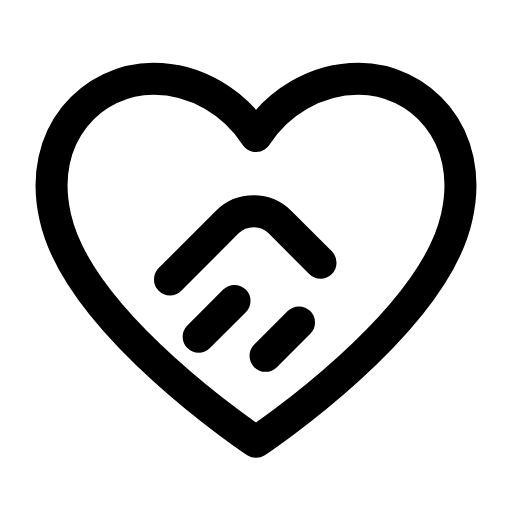
t = 0.00 s
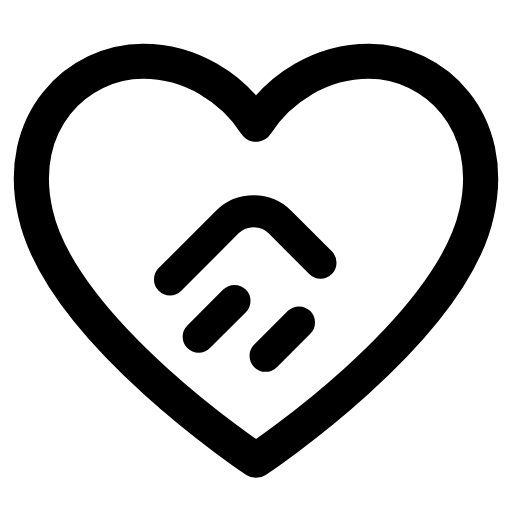
t = 0.23 s
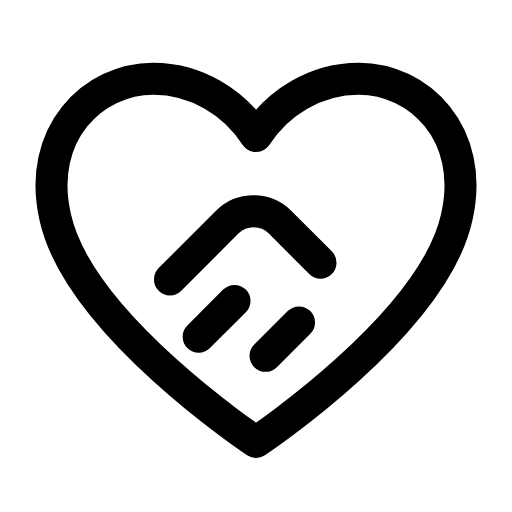
t = 0.47 s
t = 0.68 s: frame unchanged from t = 0.00 s, image omitted
t = 0.92 s: frame unchanged from t = 0.00 s, image omitted
t = 1.17 s: frame unchanged from t = 0.00 s, image omitted

The animated SVG that drew these frames (rendered in a browser with its animation timeline set to each time). Animation: 1 SMIL element (animateTransform=1); one cycle of 1.40 s, repeats indefinitely.

<svg xmlns="http://www.w3.org/2000/svg" width="24" height="24" viewBox="0 0 24 24" fill="none"><g transform="translate(-1.44 -1.463) scale(1.12)"><g transform="translate(12 12)"><g><animateTransform attributeName="transform" type="scale" values="1;1;1.12;1;1;1;1;1.12;1;1;1" keyTimes="0;0.135;0.2475;0.36;0.45;0.6;0.66;0.735;0.81;0.9;1" dur="1.4s" repeatCount="indefinite" calcMode="spline" keySplines="0.16 1 0.3 1;0.16 1 0.3 1;0.16 1 0.3 1;0.16 1 0.3 1;0.16 1 0.3 1;0.16 1 0.3 1;0.16 1 0.3 1;0.16 1 0.3 1;0.16 1 0.3 1;0.16 1 0.3 1"/><g transform="translate(-12 -12)"><g><path stroke="currentColor" stroke-width="1.339" stroke-linecap="round" stroke-linejoin="round" fill="none" d="M12 19.8S4.6 14.9 3.6 10.4C2.8 6.9 5.2 4.6 7.7 4.6C9.5 4.6 11.1 5.6 12 7C12.9 5.6 14.5 4.6 16.3 4.6C18.8 4.6 21.2 6.9 20.4 10.4C19.4 14.9 12 19.8 12 19.8Z"></path></g></g></g></g><path stroke="currentColor" stroke-width="1.339" stroke-linecap="round" stroke-linejoin="round" fill="none" d="M8.4 13L10.8 10.6C11.4 10 12.4 10 13 10.6L14.7 12.3"></path><path stroke="currentColor" stroke-width="1.339" stroke-linecap="round" stroke-linejoin="round" fill="none" d="M9.6 15.4L11.1 13.9M12.4 16.2L13.8 14.8"></path></g></svg>
